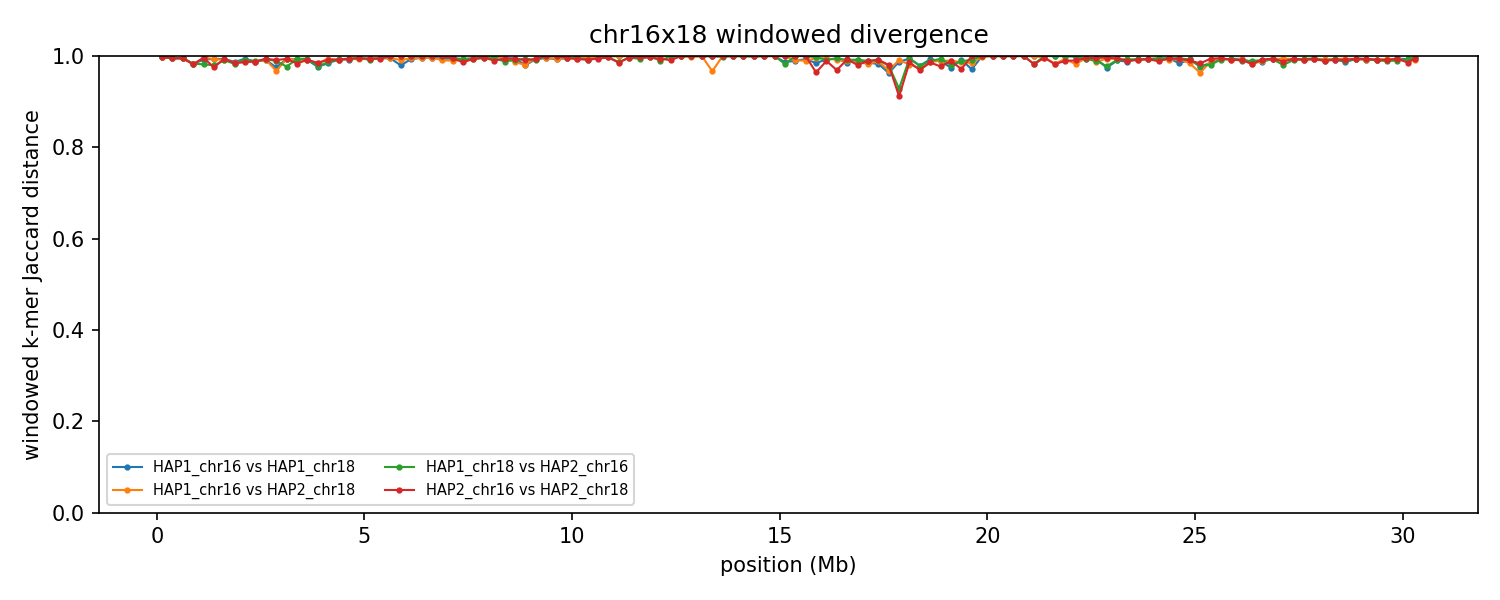

The table this chart was drawn from, first rows:
group	win_start	win_end	unit_a	unit_b	hap_a	hap_b	chrom_a	chrom_b	kmers_a	kmers_b	shared	union	jaccard_distance
chr16x18	1	250000	HAP1_chr16	HAP1_chr18	HAP1	HAP1	16	18	215913	114522	557	329878	0.9983
chr16x18	1	250000	HAP1_chr16	HAP2_chr18	HAP1	HAP2	16	18	215913	137722	1010	352625	0.9971
chr16x18	1	250000	HAP1_chr18	HAP2_chr16	HAP1	HAP2	18	16	114522	216327	555	330294	0.9983
chr16x18	1	250000	HAP2_chr16	HAP2_chr18	HAP2	HAP2	16	18	216327	137722	962	353087	0.9973
chr16x18	250001	500000	HAP1_chr16	HAP1_chr18	HAP1	HAP1	16	18	233875	238846	2558	470163	0.9946
chr16x18	250001	500000	HAP1_chr16	HAP2_chr18	HAP1	HAP2	16	18	233875	241011	2499	472387	0.9947
chr16x18	250001	500000	HAP1_chr18	HAP2_chr16	HAP1	HAP2	18	16	238846	236136	2466	472516	0.9948
chr16x18	250001	500000	HAP2_chr16	HAP2_chr18	HAP2	HAP2	16	18	236136	241011	2269	474878	0.9952
chr16x18	500001	750000	HAP1_chr16	HAP1_chr18	HAP1	HAP1	16	18	236298	238616	2040	472874	0.9957
chr16x18	500001	750000	HAP1_chr16	HAP2_chr18	HAP1	HAP2	16	18	236298	241149	2385	475062	0.995
chr16x18	500001	750000	HAP1_chr18	HAP2_chr16	HAP1	HAP2	18	16	238616	227832	2290	464158	0.9951
chr16x18	500001	750000	HAP2_chr16	HAP2_chr18	HAP2	HAP2	16	18	227832	241149	2410	466571	0.9948
chr16x18	750001	1000000	HAP1_chr16	HAP1_chr18	HAP1	HAP1	16	18	222810	229120	7527	444403	0.9831
chr16x18	750001	1000000	HAP1_chr16	HAP2_chr18	HAP1	HAP2	16	18	222810	206644	7632	421822	0.9819
chr16x18	750001	1000000	HAP1_chr18	HAP2_chr16	HAP1	HAP2	18	16	229120	230293	7701	451712	0.983
chr16x18	750001	1000000	HAP2_chr16	HAP2_chr18	HAP2	HAP2	16	18	230293	206644	7828	429109	0.9818
chr16x18	1000001	1250000	HAP1_chr16	HAP1_chr18	HAP1	HAP1	16	18	150678	218878	3011	366545	0.9918
chr16x18	1000001	1250000	HAP1_chr16	HAP2_chr18	HAP1	HAP2	16	18	150678	217952	1115	367515	0.997
chr16x18	1000001	1250000	HAP1_chr18	HAP2_chr16	HAP1	HAP2	18	16	218878	239781	8158	450501	0.9819
chr16x18	1000001	1250000	HAP2_chr16	HAP2_chr18	HAP2	HAP2	16	18	239781	217952	1941	455792	0.9957
chr16x18	1250001	1500000	HAP1_chr16	HAP1_chr18	HAP1	HAP1	16	18	129517	196061	1983	323595	0.9939
chr16x18	1250001	1500000	HAP1_chr16	HAP2_chr18	HAP1	HAP2	16	18	129517	219805	2454	346868	0.9929
chr16x18	1250001	1500000	HAP1_chr18	HAP2_chr16	HAP1	HAP2	18	16	196061	213908	8248	401721	0.9795
chr16x18	1250001	1500000	HAP2_chr16	HAP2_chr18	HAP2	HAP2	16	18	213908	219805	10435	423278	0.9753
chr16x18	1500001	1750000	HAP1_chr16	HAP1_chr18	HAP1	HAP1	16	18	226805	238420	3051	462174	0.9934
chr16x18	1500001	1750000	HAP1_chr16	HAP2_chr18	HAP1	HAP2	16	18	226805	242216	3865	465156	0.9917
chr16x18	1500001	1750000	HAP1_chr18	HAP2_chr16	HAP1	HAP2	18	16	238420	218523	4214	452729	0.9907
chr16x18	1500001	1750000	HAP2_chr16	HAP2_chr18	HAP2	HAP2	16	18	218523	242216	2808	457931	0.9939
chr16x18	1750001	2000000	HAP1_chr16	HAP1_chr18	HAP1	HAP1	16	18	234107	230549	5845	458811	0.9873
chr16x18	1750001	2000000	HAP1_chr16	HAP2_chr18	HAP1	HAP2	16	18	234107	241815	6834	469088	0.9854
chr16x18	1750001	2000000	HAP1_chr18	HAP2_chr16	HAP1	HAP2	18	16	230549	197219	7290	420478	0.9827
chr16x18	1750001	2000000	HAP2_chr16	HAP2_chr18	HAP2	HAP2	16	18	197219	241815	6844	432190	0.9842
chr16x18	2000001	2250000	HAP1_chr16	HAP1_chr18	HAP1	HAP1	16	18	209698	237254	2659	444293	0.994
chr16x18	2000001	2250000	HAP1_chr16	HAP2_chr18	HAP1	HAP2	16	18	209698	233754	4439	439013	0.9899
chr16x18	2000001	2250000	HAP1_chr18	HAP2_chr16	HAP1	HAP2	18	16	237254	195361	3326	429289	0.9923
chr16x18	2000001	2250000	HAP2_chr16	HAP2_chr18	HAP2	HAP2	16	18	195361	233754	5699	423416	0.9865
chr16x18	2250001	2500000	HAP1_chr16	HAP1_chr18	HAP1	HAP1	16	18	235833	238853	5830	468856	0.9876
chr16x18	2250001	2500000	HAP1_chr16	HAP2_chr18	HAP1	HAP2	16	18	235833	239648	5945	469536	0.9873
chr16x18	2250001	2500000	HAP1_chr18	HAP2_chr16	HAP1	HAP2	18	16	238853	232821	5429	466245	0.9884
chr16x18	2250001	2500000	HAP2_chr16	HAP2_chr18	HAP2	HAP2	16	18	232821	239648	5632	466837	0.9879
chr16x18	2500001	2750000	HAP1_chr16	HAP1_chr18	HAP1	HAP1	16	18	234178	208589	3848	438919	0.9912
chr16x18	2500001	2750000	HAP1_chr16	HAP2_chr18	HAP1	HAP2	16	18	234178	243694	3983	473889	0.9916
chr16x18	2500001	2750000	HAP1_chr18	HAP2_chr16	HAP1	HAP2	18	16	208589	238954	2977	444566	0.9933
chr16x18	2500001	2750000	HAP2_chr16	HAP2_chr18	HAP2	HAP2	16	18	238954	243694	2924	479724	0.9939
chr16x18	2750001	3000000	HAP1_chr16	HAP1_chr18	HAP1	HAP1	16	18	232314	242605	11532	463387	0.9751
chr16x18	2750001	3000000	HAP1_chr16	HAP2_chr18	HAP1	HAP2	16	18	232314	240164	14845	457633	0.9676
chr16x18	2750001	3000000	HAP1_chr18	HAP2_chr16	HAP1	HAP2	18	16	242605	227930	5171	465364	0.9889
chr16x18	2750001	3000000	HAP2_chr16	HAP2_chr18	HAP2	HAP2	16	18	227930	240164	4069	464025	0.9912
chr16x18	3000001	3250000	HAP1_chr16	HAP1_chr18	HAP1	HAP1	16	18	234881	229994	3166	461709	0.9931
chr16x18	3000001	3250000	HAP1_chr16	HAP2_chr18	HAP1	HAP2	16	18	234881	237334	3173	469042	0.9932
chr16x18	3000001	3250000	HAP1_chr18	HAP2_chr16	HAP1	HAP2	18	16	229994	235655	10539	455110	0.9768
chr16x18	3000001	3250000	HAP2_chr16	HAP2_chr18	HAP2	HAP2	16	18	235655	237334	2972	470017	0.9937
chr16x18	3250001	3500000	HAP1_chr16	HAP1_chr18	HAP1	HAP1	16	18	224462	240790	3438	461814	0.9926
chr16x18	3250001	3500000	HAP1_chr16	HAP2_chr18	HAP1	HAP2	16	18	224462	240242	3725	460979	0.9919
chr16x18	3250001	3500000	HAP1_chr18	HAP2_chr16	HAP1	HAP2	18	16	240790	217647	2920	455517	0.9936
chr16x18	3250001	3500000	HAP2_chr16	HAP2_chr18	HAP2	HAP2	16	18	217647	240242	7472	450417	0.9834
chr16x18	3500001	3750000	HAP1_chr16	HAP1_chr18	HAP1	HAP1	16	18	225214	232663	4028	453849	0.9911
chr16x18	3500001	3750000	HAP1_chr16	HAP2_chr18	HAP1	HAP2	16	18	225214	236803	4344	457673	0.9905
chr16x18	3500001	3750000	HAP1_chr18	HAP2_chr16	HAP1	HAP2	18	16	232663	199055	2482	429236	0.9942
chr16x18	3500001	3750000	HAP2_chr16	HAP2_chr18	HAP2	HAP2	16	18	199055	236803	3475	432383	0.992
... 428 more rows
